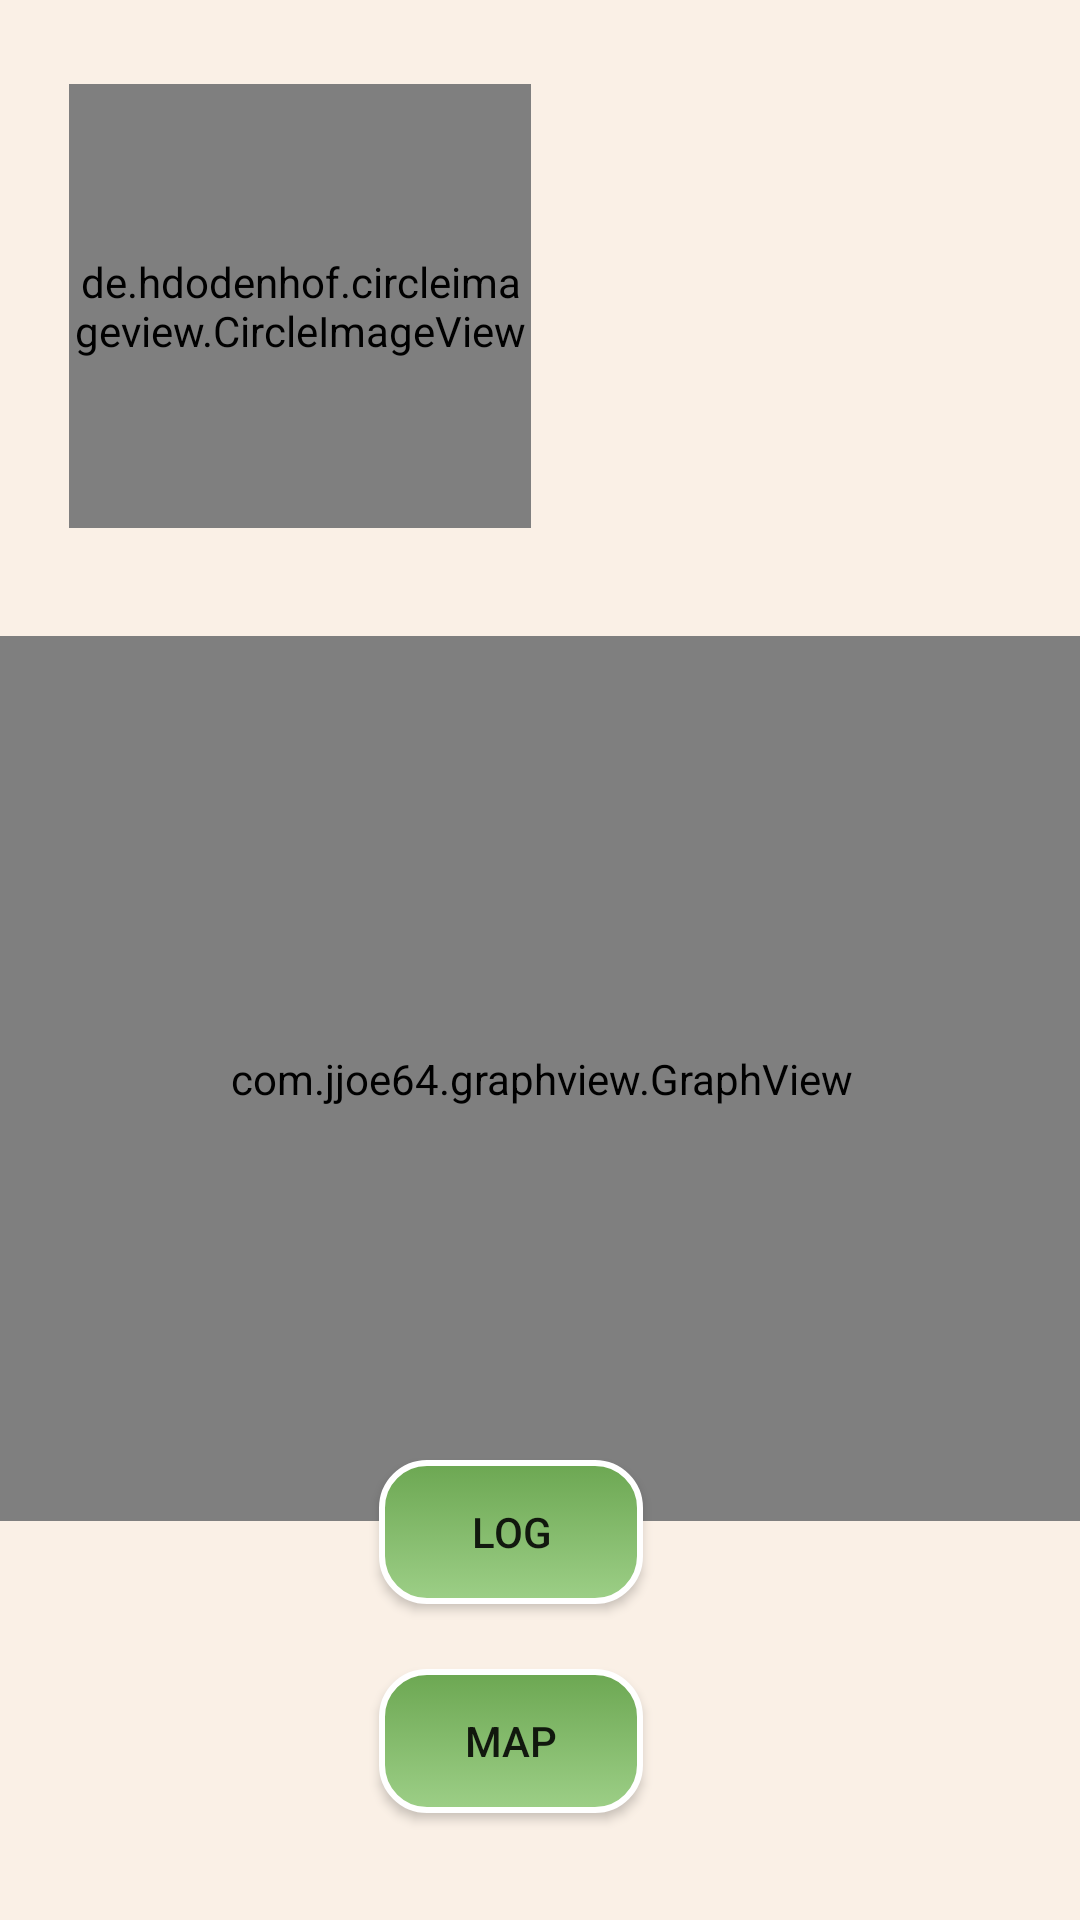

Here is an Android app screen rendered from its layout file. Give the layout XML and the strings, colors and styles it references.
<!-- AndroidManifest.xml: application theme AppTheme -->
<!-- res/layout/activity_profile.xml -->
<?xml version="1.0" encoding="utf-8"?>
<android.support.constraint.ConstraintLayout xmlns:android="http://schemas.android.com/apk/res/android"
    xmlns:app="http://schemas.android.com/apk/res-auto"
    xmlns:tools="http://schemas.android.com/tools"
    android:layout_width="match_parent"
    android:layout_height="match_parent"
    android:background="#FAF0E6"
    tools:context=".Profile">

    <de.hdodenhof.circleimageview.CircleImageView
        android:id="@+id/Imageprofile"
        android:layout_width="154dp"
        android:layout_height="148dp"
        android:layout_marginStart="23dp"
        android:layout_marginTop="28dp"
        android:layout_marginEnd="16dp"
        android:src="@drawable/test"
        app:civ_border_color="#ffffff"
        app:civ_border_width="2dp"

        app:layout_constraintEnd_toStartOf="@+id/pulsetxt"
        app:layout_constraintStart_toStartOf="parent"
        app:layout_constraintTop_toTopOf="parent"
        tools:ignore="MissingConstraints" />

    <TextView
        android:id="@+id/pulsetxt"
        android:layout_width="0dp"
        android:layout_height="77dp"
        android:layout_marginTop="96dp"
        android:layout_marginEnd="7dp"
        android:layout_marginBottom="8dp"
        android:textSize="20dp"
        app:layout_constraintBottom_toTopOf="@+id/graph1"
        app:layout_constraintEnd_toEndOf="parent"
        app:layout_constraintStart_toEndOf="@+id/Imageprofile"
        app:layout_constraintTop_toTopOf="parent"
        app:layout_constraintVertical_bias="0.0" />

    <Button
        android:id="@+id/button2"
        android:layout_width="wrap_content"
        android:layout_height="wrap_content"
        android:layout_marginStart="8dp"
        android:layout_marginTop="8dp"
        android:layout_marginEnd="8dp"
        android:layout_marginBottom="8dp"
        android:text="Map"
        app:layout_constraintBottom_toBottomOf="parent"
        app:layout_constraintEnd_toEndOf="parent"
        app:layout_constraintHorizontal_bias="0.462"
        app:layout_constraintStart_toStartOf="parent"
        app:layout_constraintTop_toBottomOf="@+id/logbutton3"
        android:background="@drawable/custom_button"
        app:layout_constraintVertical_bias="0.333" />

    <Button
        android:id="@+id/logbutton3"
        android:layout_width="wrap_content"
        android:layout_height="wrap_content"
        android:layout_marginStart="8dp"
        android:layout_marginTop="8dp"
        android:layout_marginEnd="8dp"
        android:layout_marginBottom="119dp"
        android:text="Log"
        android:background="@drawable/custom_button"
        app:layout_constraintBottom_toBottomOf="parent"
        app:layout_constraintEnd_toEndOf="parent"
        app:layout_constraintHorizontal_bias="0.462"
        app:layout_constraintStart_toStartOf="parent"
        app:layout_constraintTop_toBottomOf="@+id/graphpulse"
        app:layout_constraintVertical_bias="0.677" />

    <com.jjoe64.graphview.GraphView
        android:id="@+id/graphpulse"
        android:layout_width="391dp"
        android:layout_height="295dp"
        android:layout_marginStart="51dp"
        android:layout_marginTop="212dp"
        android:layout_marginEnd="51dp"
        app:layout_constraintEnd_toEndOf="parent"
        app:layout_constraintStart_toStartOf="parent"
        app:layout_constraintTop_toTopOf="parent" />


</android.support.constraint.ConstraintLayout>
<!-- resources referenced by this layout -->
<resources>
  <!-- drawable custom_button (drawable) -->
  <?xml version="1.0" encoding="utf-8"?>
  <selector xmlns:android="http://schemas.android.com/apk/res/android">
      <item
          android:state_pressed="true"
          android:drawable="@drawable/button_pressed"/>
      <item
          android:state_enabled="false"
          android:drawable="@drawable/button_disble"/>
      <item
          android:drawable="@drawable/button_defult"/>
  
  </selector>
  <!-- drawable test: jpg bitmap (drawable-v24, 91962 bytes) -->
  <style name="AppTheme" parent="Theme.AppCompat.Light.NoActionBar">
          
          <item name="colorPrimary">@color/colorPrimary</item>
          <item name="colorPrimaryDark">@color/colorPrimaryDark</item>
          <item name="colorAccent">@color/colorAccent</item>
      </style>
  <!-- drawable button_pressed (drawable) -->
  <?xml version="1.0" encoding="utf-8"?>
  <shape xmlns:android="http://schemas.android.com/apk/res/android">
      android:shape = "rectagle">
      <gradient
          android:angle="90"
          android:startColor="#86c66a"
          android:endColor="#b0de9d"/>
  
          <padding
              android:bottom="7dp"
              android:left="7dp"
              android:right="7dp"
              android:top="7dp"
              />
          <stroke
              android:width="2dp"
              android:color="#FFF"/>
              
              
          <corners android:radius="15dp"/>
  
  
  
  </shape>
  <!-- drawable button_disble (drawable) -->
  <?xml version="1.0" encoding="utf-8"?>
  <shape xmlns:android="http://schemas.android.com/apk/res/android">
      android:shape = "rectagle">
      <solid
          android:color="#b6b7b5"/>
          <padding
              android:bottom="7dp"
              android:left="7dp"
              android:right="7dp"
              android:top="7dp"
              />
          <stroke
              android:width="2dp"
              android:color="#FFF"/>
              
              
          <corners android:radius="15dp"/>
  
  
  
  </shape>
  <!-- drawable button_defult (drawable) -->
  <?xml version="1.0" encoding="utf-8"?>
  <shape xmlns:android="http://schemas.android.com/apk/res/android">
      android:shape = "rectagle">
      <gradient
          android:angle="90"
          android:startColor="#9dcf87"
          android:endColor="#6ca752"/>
  
          <padding
              android:bottom="7dp"
              android:left="7dp"
              android:right="7dp"
              android:top="7dp"
              />
          <stroke
              android:width="2dp"
              android:color="#FFF"/>
              
              
          <corners android:radius="15dp"/>
  
  
  
  </shape>
  <!-- not gathered from this repository: default colours our renderer supplied (Android Studio template values) -->
  <color name="colorPrimary">#FF6200EE</color>
  <color name="colorPrimaryDark">#FF3700B3</color>
  <color name="colorAccent">#FF03DAC5</color>
</resources>
